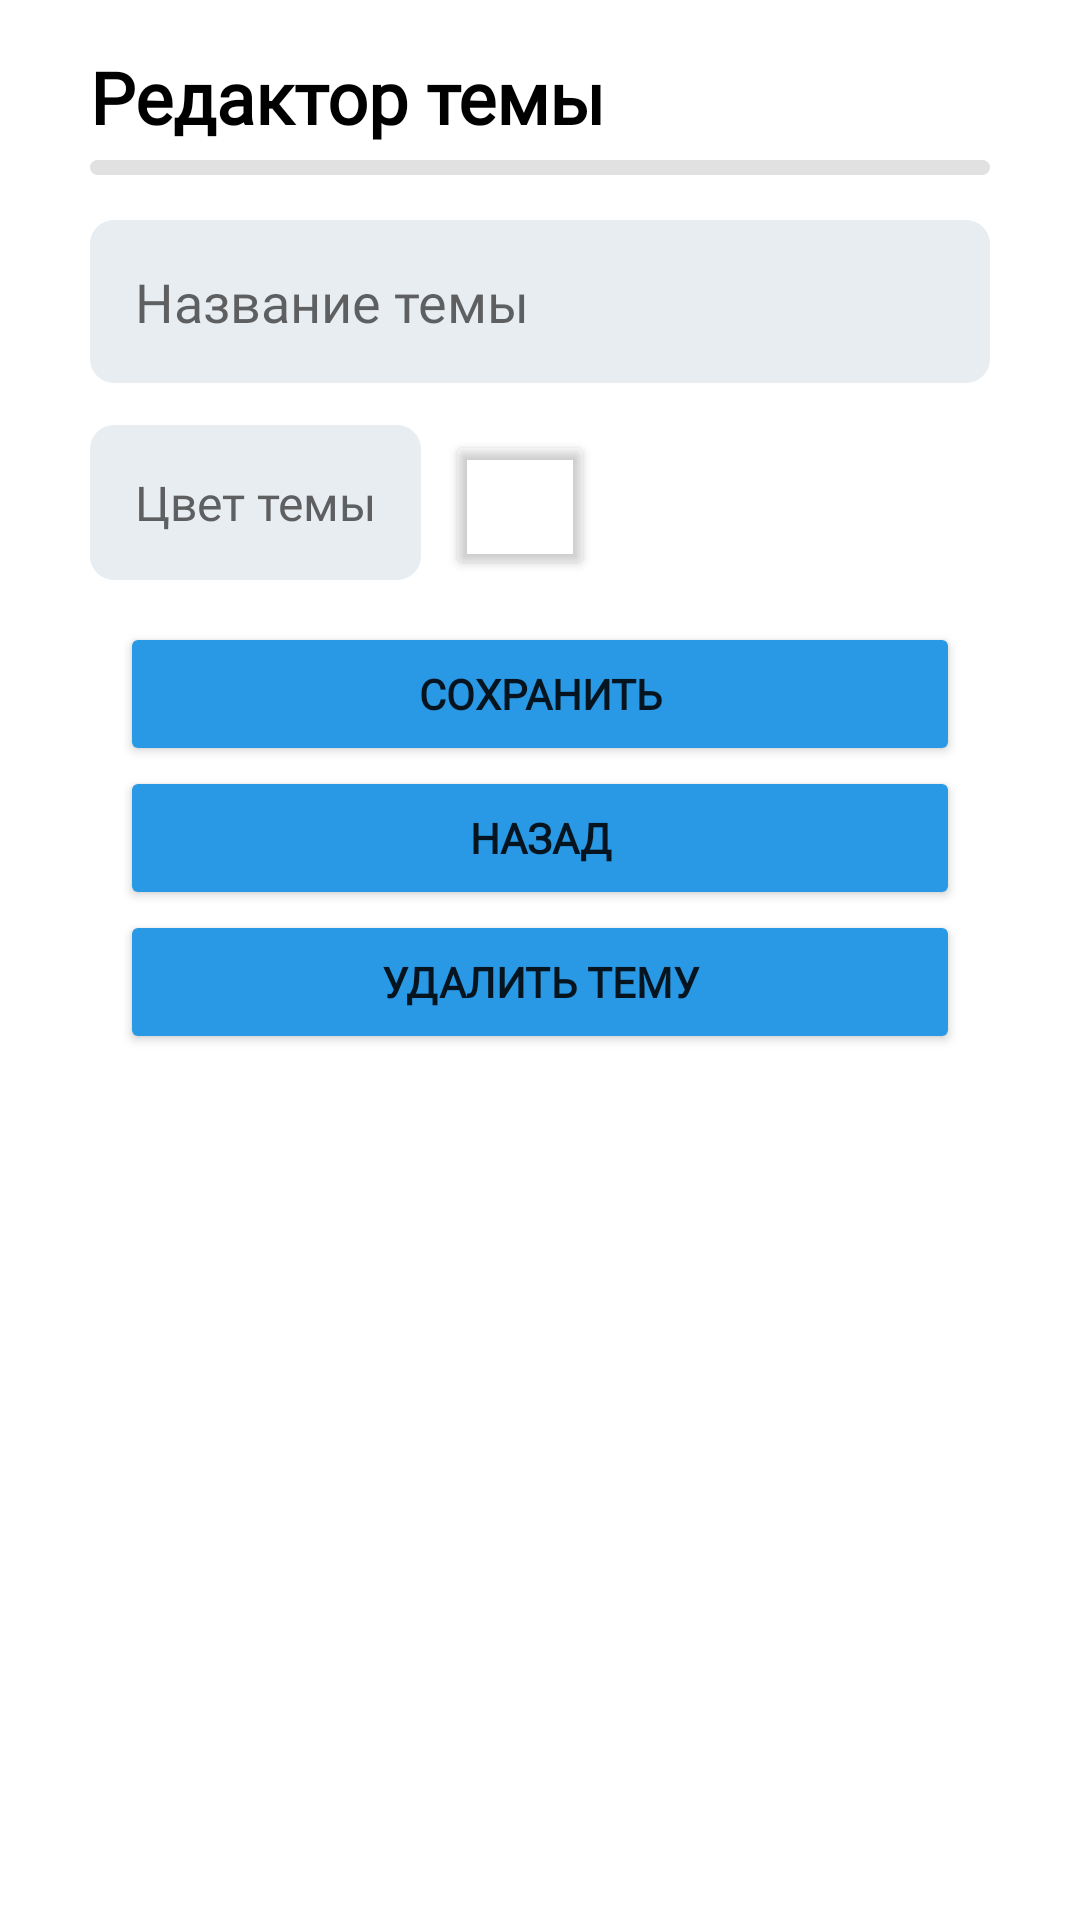

Reconstruct the res/layout file that produces this screen, plus the resources it refers to.
<!-- AndroidManifest.xml: application theme Theme.WORDBOOK -->
<!-- res/layout/fragment_edit_topic.xml -->
<RelativeLayout xmlns:android="http://schemas.android.com/apk/res/android"
    android:layout_width="match_parent"
    android:layout_height="match_parent"
    android:orientation="vertical">

    <TextView
        android:id="@+id/topic_editor_title_text"
        style="@style/TitleTextViewStyle"
        android:text="@string/edit_topic_title_text" />

    <View
        android:id="@+id/topic_editor_dividing_line"
        style="@style/RoundedLineStyle"
        android:layout_below="@id/topic_editor_title_text"
        android:background="@drawable/rounded_recycler" />

    <EditText
        android:id="@+id/edit_topic_name"
        style="@style/EditTextStyle"
        android:layout_below="@id/topic_editor_dividing_line"
        android:background="@drawable/cyrcle_text_edit"
        android:hint="@string/topicName_stub_text"
        android:inputType="text"
        android:singleLine="true" />

    <LinearLayout
        android:id="@+id/color_linear_layout"
        android:layout_width="match_parent"
        android:layout_height="wrap_content"
        android:layout_below="@id/edit_topic_name">

        <TextView
            android:id="@+id/color_choose_text"
            style="@style/ColorChooseTextStyle"
            android:background="@drawable/cyrcle_text_edit"
            android:text="@string/button_color_text" />

        <Button
            android:id="@+id/colorButton"
            style="@style/ColorChooseButtonStyle"
            android:backgroundTint="@android:color/transparent" />

    </LinearLayout>

    <Button
        android:id="@+id/save_button"
        style="@style/RegularButtonRelativeStyle"
        android:layout_below="@id/color_linear_layout"
        android:text="@string/button_save_text" />

    <Button
        android:id="@+id/back_button"
        style="@style/RegularButtonRelativeStyle"
        android:layout_below="@id/save_button"
        android:text="@string/button_go_back_text" />

    <Button
        android:id="@+id/delete_button"
        style="@style/RegularButtonRelativeStyle"
        android:layout_below="@id/back_button"
        android:text="@string/button_delete_topic_text" />

</RelativeLayout>
<!-- resources referenced by this layout -->
<resources>
  <!-- drawable cyrcle_text_edit (drawable) -->
  <?xml version="1.0" encoding="utf-8"?>
  <shape xmlns:android="http://schemas.android.com/apk/res/android">
      <solid android:color="#E8EDF2" />
      <corners android:radius="8dp" />
  </shape>
  <!-- drawable rounded_recycler (drawable) -->
  <?xml version="1.0" encoding="utf-8"?>
  <shape xmlns:android="http://schemas.android.com/apk/res/android">
      <solid android:color="#E2E1E1" />
      <corners android:radius="20dp" />
  </shape>
  <string name="button_color_text">Цвет темы</string>
  <string name="button_delete_topic_text">Удалить тему</string>
  <string name="button_go_back_text">Назад</string>
  <string name="button_save_text">Сохранить</string>
  <string name="edit_topic_title_text">Редактор темы</string>
  <string name="topicName_stub_text">Название темы</string>
  <style name="ColorChooseButtonStyle">
          <item name="android:layout_width">50dp</item>
          <item name="android:layout_height">50dp</item>
          <item name="android:layout_marginStart">8dp</item>
          <item name="android:layout_marginBottom">5dp</item>
      </style>
  <style name="ColorChooseTextStyle">
          <item name="android:layout_width">wrap_content</item>
          <item name="android:layout_height">wrap_content</item>
          <item name="android:layout_marginStart">30dp</item>
          <item name="android:layout_marginBottom">14dp</item>
          <item name="android:padding">15dp</item>
          <item name="android:textColor">#5D5F61</item>
          <item name="android:textSize">16sp</item>
      </style>
  <style name="EditTextStyle">
          <item name="android:layout_width">match_parent</item>
          <item name="android:layout_height">wrap_content</item>
          <item name="android:layout_marginStart">30dp</item>
          <item name="android:layout_marginEnd">30dp</item>
          <item name="android:layout_marginBottom">14dp</item>
          <item name="android:padding">15dp</item>
          <item name="android:radius">20dp</item>
      </style>
  <style name="RegularButtonRelativeStyle">
          <item name="android:layout_width">match_parent</item>
          <item name="android:layout_height">wrap_content</item>
          <item name="android:layout_marginStart">40dp</item>
          <item name="android:layout_marginEnd">40dp</item>
          <item name="android:backgroundTint">#2999E5</item>
          <item name="android:fontFamily">@font/inter_medium</item>
          <item name="android:textStyle">bold</item>
          <item name="android:elevation">5dp</item>
      </style>
  <style name="RoundedLineStyle">
          <item name="android:layout_width">match_parent</item>
          <item name="android:layout_height">5dp</item>
          <item name="android:layout_marginStart">30dp</item>"
          <item name="android:layout_marginEnd">30dp</item>
          <item name="android:layout_marginTop">0dp</item>
          <item name="android:layout_marginBottom">15dp</item>
      </style>
  <style name="Theme.WORDBOOK" parent="Theme.MaterialComponents.DayNight.NoActionBar">
          <item name="colorPrimary">@color/main_theme_colour</item>
          <item name="colorPrimaryVariant">@color/main_theme_colour</item>
          <item name="colorOnPrimary">@color/white</item>
          <item name="colorSecondary">@color/teal_200</item>
          <item name="colorSecondaryVariant">@color/teal_700</item>
          <item name="colorOnSecondary">@color/black</item>
          <item name="android:statusBarColor">?attr/colorPrimaryVariant</item>
          <item name="fontFamily">@font/inter_medium</item>
      </style>
  <color name="main_theme_colour">#4152AC</color>
  <color name="white">#FFFFFFFF</color>
  <color name="teal_200">#FF03DAC5</color>
  <color name="teal_700">#FF018786</color>
  <color name="black">#FF000000</color>
</resources>
